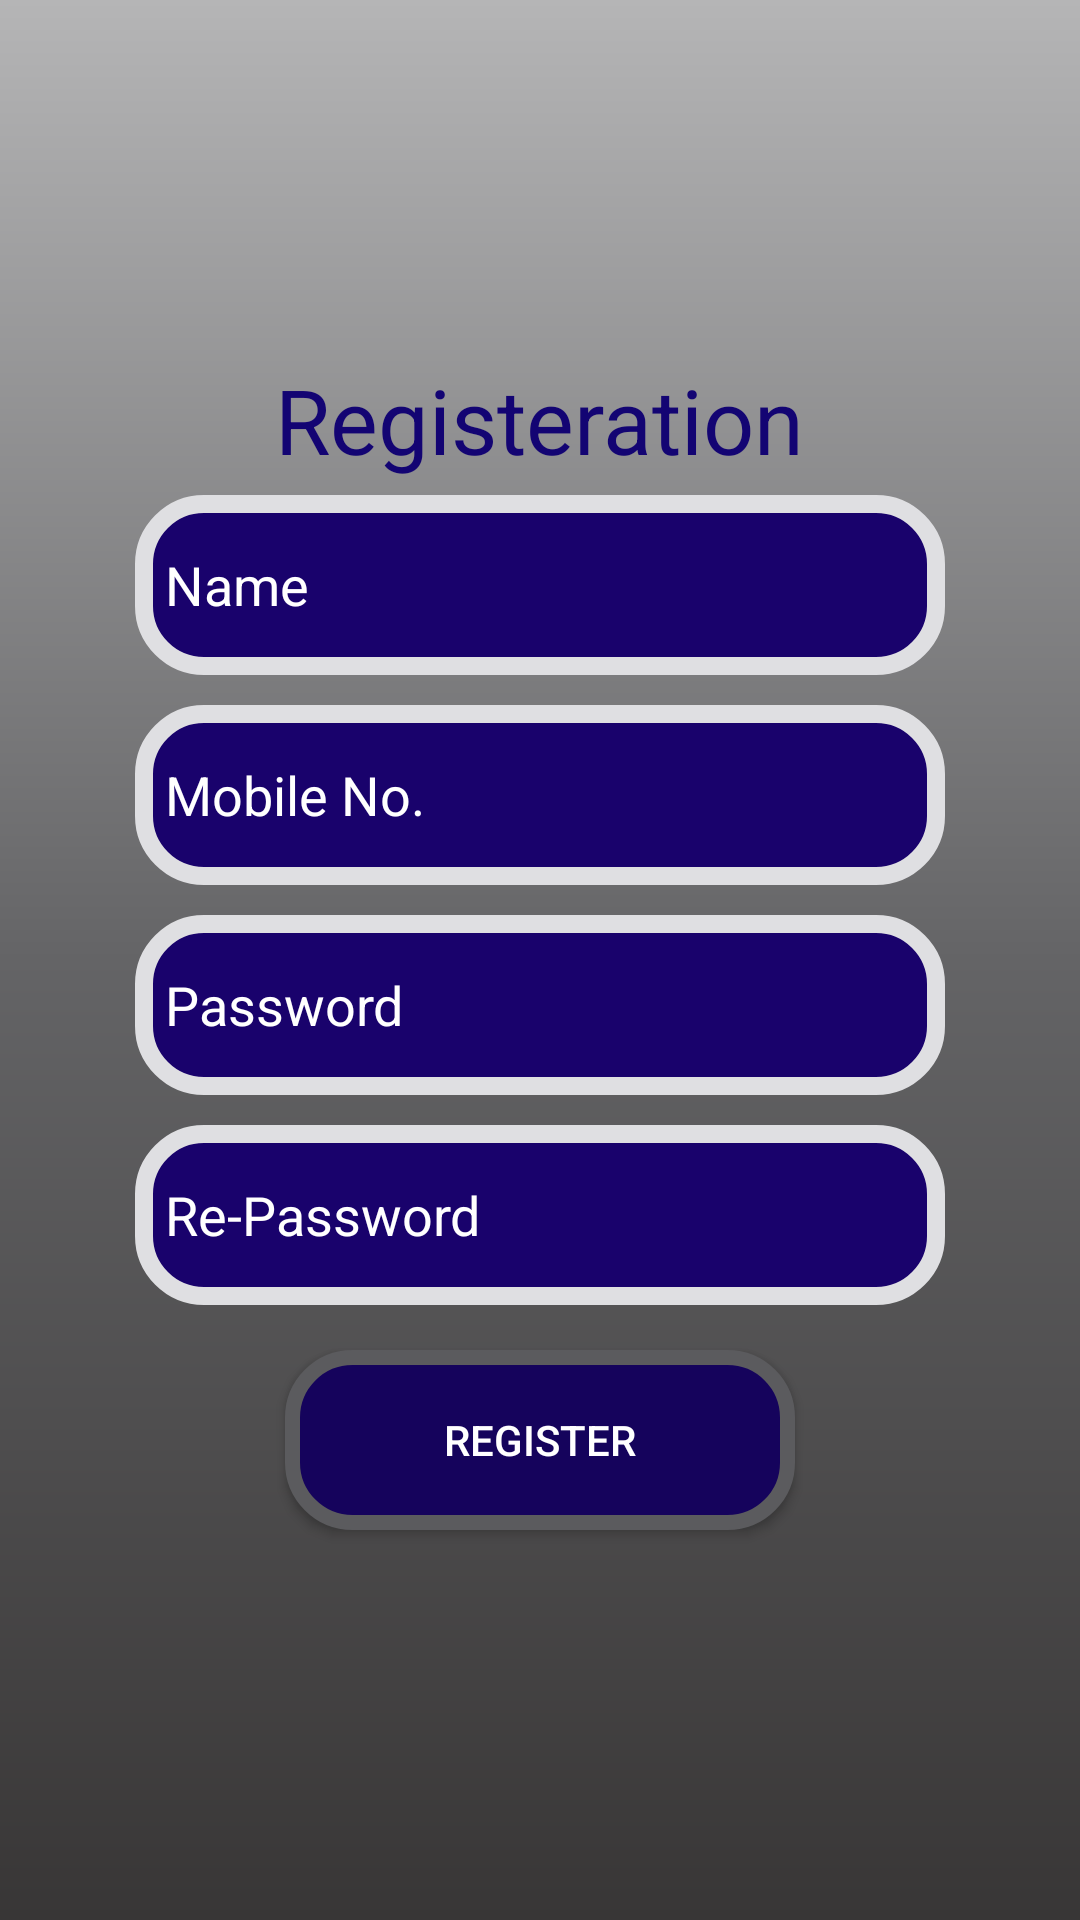

This screen was rendered from an Android layout file. Write that file and the resources it references.
<!-- AndroidManifest.xml: application theme AppTheme -->
<!-- res/layout/activity_main.xml -->
<LinearLayout android:layout_width="match_parent"
    android:layout_height="match_parent"
    android:id="@+id/registerlayout"
    android:orientation="vertical"
    android:background="@drawable/logolayout"
    android:gravity="center"
    xmlns:android="http://schemas.android.com/apk/res/android">

    <TextView
        android:layout_width="wrap_content"
        android:layout_height="wrap_content"
        android:textColor="#130473"
        android:id="@+id/tv1"
        android:textSize="30sp"
        android:textStyle=""
        android:text="Registeration"/>

    <EditText
        android:layout_width="270dp"
        android:layout_height="60dp"
        android:id="@+id/Name"
        android:layout_margin="5dp"
        android:background="@drawable/edittextdesign"
        android:paddingLeft="10dp"
        android:hint="Name"
        android:textColorHint="@color/txcolor"
        android:inputType="text"
        android:ems="10"/>

    <EditText
        android:layout_width="270dp"
        android:layout_height="60dp"
        android:id="@+id/Mobileno"
        android:layout_margin="5dp"
        android:maxLength="10"
        android:background="@drawable/edittextdesign"
        android:paddingLeft="10dp"
        android:inputType="phone"
        android:textColorHint="@color/txcolor"
        android:hint="Mobile No."
        android:ems="10"/>

    <EditText
        android:layout_width="270dp"
        android:layout_height="60dp"
        android:id="@+id/Password"
        android:layout_margin="5dp"
        android:hint="Password"
        android:paddingLeft="10dp"
        android:textColorHint="@color/txcolor"
        android:background="@drawable/edittextdesign"
        android:inputType="textPassword"
        android:ems="10"/>

    <EditText
        android:layout_width="270dp"
        android:layout_height="60dp"
        android:id="@+id/rePassword"
        android:layout_margin="5dp"
        android:paddingLeft="10dp"
        android:textColorHint="@color/txcolor"
        android:hint="Re-Password"
        android:background="@drawable/edittextdesign"
        android:inputType="textPassword"
        android:ems="10"/>

    <Button
        android:layout_width="170dp"
        android:layout_height="60dp"
        android:id="@+id/Register"
        android:layout_margin="10dp"
        android:textColor="@color/txcolor"
        android:onClick="Register"
        android:background="@drawable/buttondesign"
        android:text="Register"/>

</LinearLayout>
<!-- resources referenced by this layout -->
<resources>
  <color name="txcolor">#fff</color>
  <!-- drawable buttondesign (drawable) -->
  <?xml version="1.0" encoding="utf-8"?>
  <shape xmlns:android="http://schemas.android.com/apk/res/android">
      android:shade="rectangular">
      <size android:width="20dp"
          android:height="20dp"/>
      <solid
          android:color="#15035c"/>
      <corners android:radius="10dp"/>
      <stroke
          android:color="#5b5b5e"
          android:width="5dp"/>
      <corners android:radius="20dp"/>
  </shape>
  <!-- drawable edittextdesign (drawable) -->
  <?xml version="1.0" encoding="utf-8"?>
  <shape xmlns:android="http://schemas.android.com/apk/res/android">
      android:shade="rectangular">
      <size android:width="20dp"
          android:height="20dp"/>
      <solid
          android:color="#19026c"/>
      <corners android:radius="10dp"/>
      <stroke
          android:color="#dfdfe2"
          android:width="6dp"/>
      <corners android:radius="20dp"/>
  </shape>
  <!-- drawable logolayout (drawable) -->
  <?xml version="1.0" encoding="utf-8"?>
  <shape xmlns:android="http://schemas.android.com/apk/res/android">
      <gradient
          android:startColor="#383636"
          android:centerColor="#646466"
          android:endColor="#b5b5b6"
          android:angle="90"/>
  </shape>
  <style name="AppTheme" parent="Theme.AppCompat.Light.DarkActionBar">
          
          <item name="colorPrimary">@color/colorPrimary</item>
          <item name="colorPrimaryDark">@color/colorPrimaryDark</item>
          <item name="colorAccent">@color/colorAccent</item>
  </style>
  <color name="colorPrimary">#0f1d70</color>
  <color name="colorPrimaryDark">#303F9F</color>
  <color name="colorAccent">#FF4081</color>
</resources>
